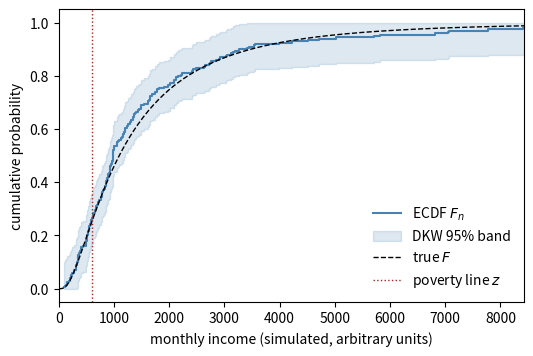

Python code for this plot:
# DEP 803 -- Chapter 11: Resampling: Bootstrap, Permutation Tests, Intervals
# The empirical distribution function, the DKW band and plug-in estimators.
# (c) 2026 Stephen E. Moore. MIT Licence.
import numpy as np
import matplotlib.pyplot as plt
from scipy import stats

rng = np.random.default_rng(803)


def gini(x):
    """Plug-in Gini coefficient of the empirical distribution of x."""
    x = np.sort(x)
    n = x.size
    i = np.arange(1, n + 1)
    return np.sum((2 * i - n - 1) * x) / (n * np.sum(x))


def fgt(x, z, alpha):
    """Foster-Greer-Thorbecke poverty index P_alpha with poverty line z."""
    gap = np.clip((z - x) / z, 0, None)
    return np.mean(gap**alpha * (x < z))


mu, sigma, n = 7.0, 0.9, 200
x = rng.lognormal(mu, sigma, size=n)     # simulated household incomes
z = 600.0                                # illustrative poverty line
pop = stats.lognorm(s=sigma, scale=np.exp(mu))
big = pop.rvs(size=2_000_000, random_state=rng)   # for "true" FGT values

rows = [("mean", x.mean(), pop.mean()),
        ("median", np.median(x), pop.median()),
        ("Gini", gini(x), 2 * stats.norm.cdf(sigma / np.sqrt(2)) - 1),
        ("P0 headcount", fgt(x, z, 0), pop.cdf(z)),
        ("P1 poverty gap", fgt(x, z, 1), fgt(big, z, 1)),
        ("P2 severity", fgt(x, z, 2), fgt(big, z, 2))]
print(f"Plug-in estimates from one simulated survey (n = {n})")
print(f"{'functional':<16}{'plug-in T(F_n)':>16}{'true T(F)':>12}")
for name, est, tru in rows:
    print(f"{name:<16}{est:16.4f}{tru:12.4f}")

# Kolmogorov distance and the DKW 95% band
xs = np.sort(x)
Fn = np.arange(1, n + 1) / n
F = pop.cdf(xs)
D = np.max(np.maximum(np.abs(Fn - F), np.abs(Fn - 1 / n - F)))
eps = np.sqrt(np.log(2 / 0.05) / (2 * n))
print(f"sup|F_n - F| = {D:.4f};  DKW 95% half-width = {eps:.4f}")

fig, ax = plt.subplots(figsize=(6, 3.8))
grid = np.linspace(0, xs.max(), 400)
ax.step(xs, Fn, where="post", color="steelblue", label="ECDF $F_n$")
ax.fill_between(xs, np.clip(Fn - eps, 0, 1), np.clip(Fn + eps, 0, 1),
                step="post", color="steelblue", alpha=0.18, label="DKW 95% band")
ax.plot(grid, pop.cdf(grid), color="black", lw=1, ls="--", label="true $F$")
ax.axvline(z, color="firebrick", lw=1, ls=":", label="poverty line $z$")
ax.set_xlim(0, np.quantile(xs, 0.98))
ax.set_xlabel("monthly income (simulated, arbitrary units)")
ax.set_ylabel("cumulative probability")
ax.legend(frameon=False, loc="lower right")
plt.savefig("ch11_ecdf.pdf", bbox_inches="tight")
